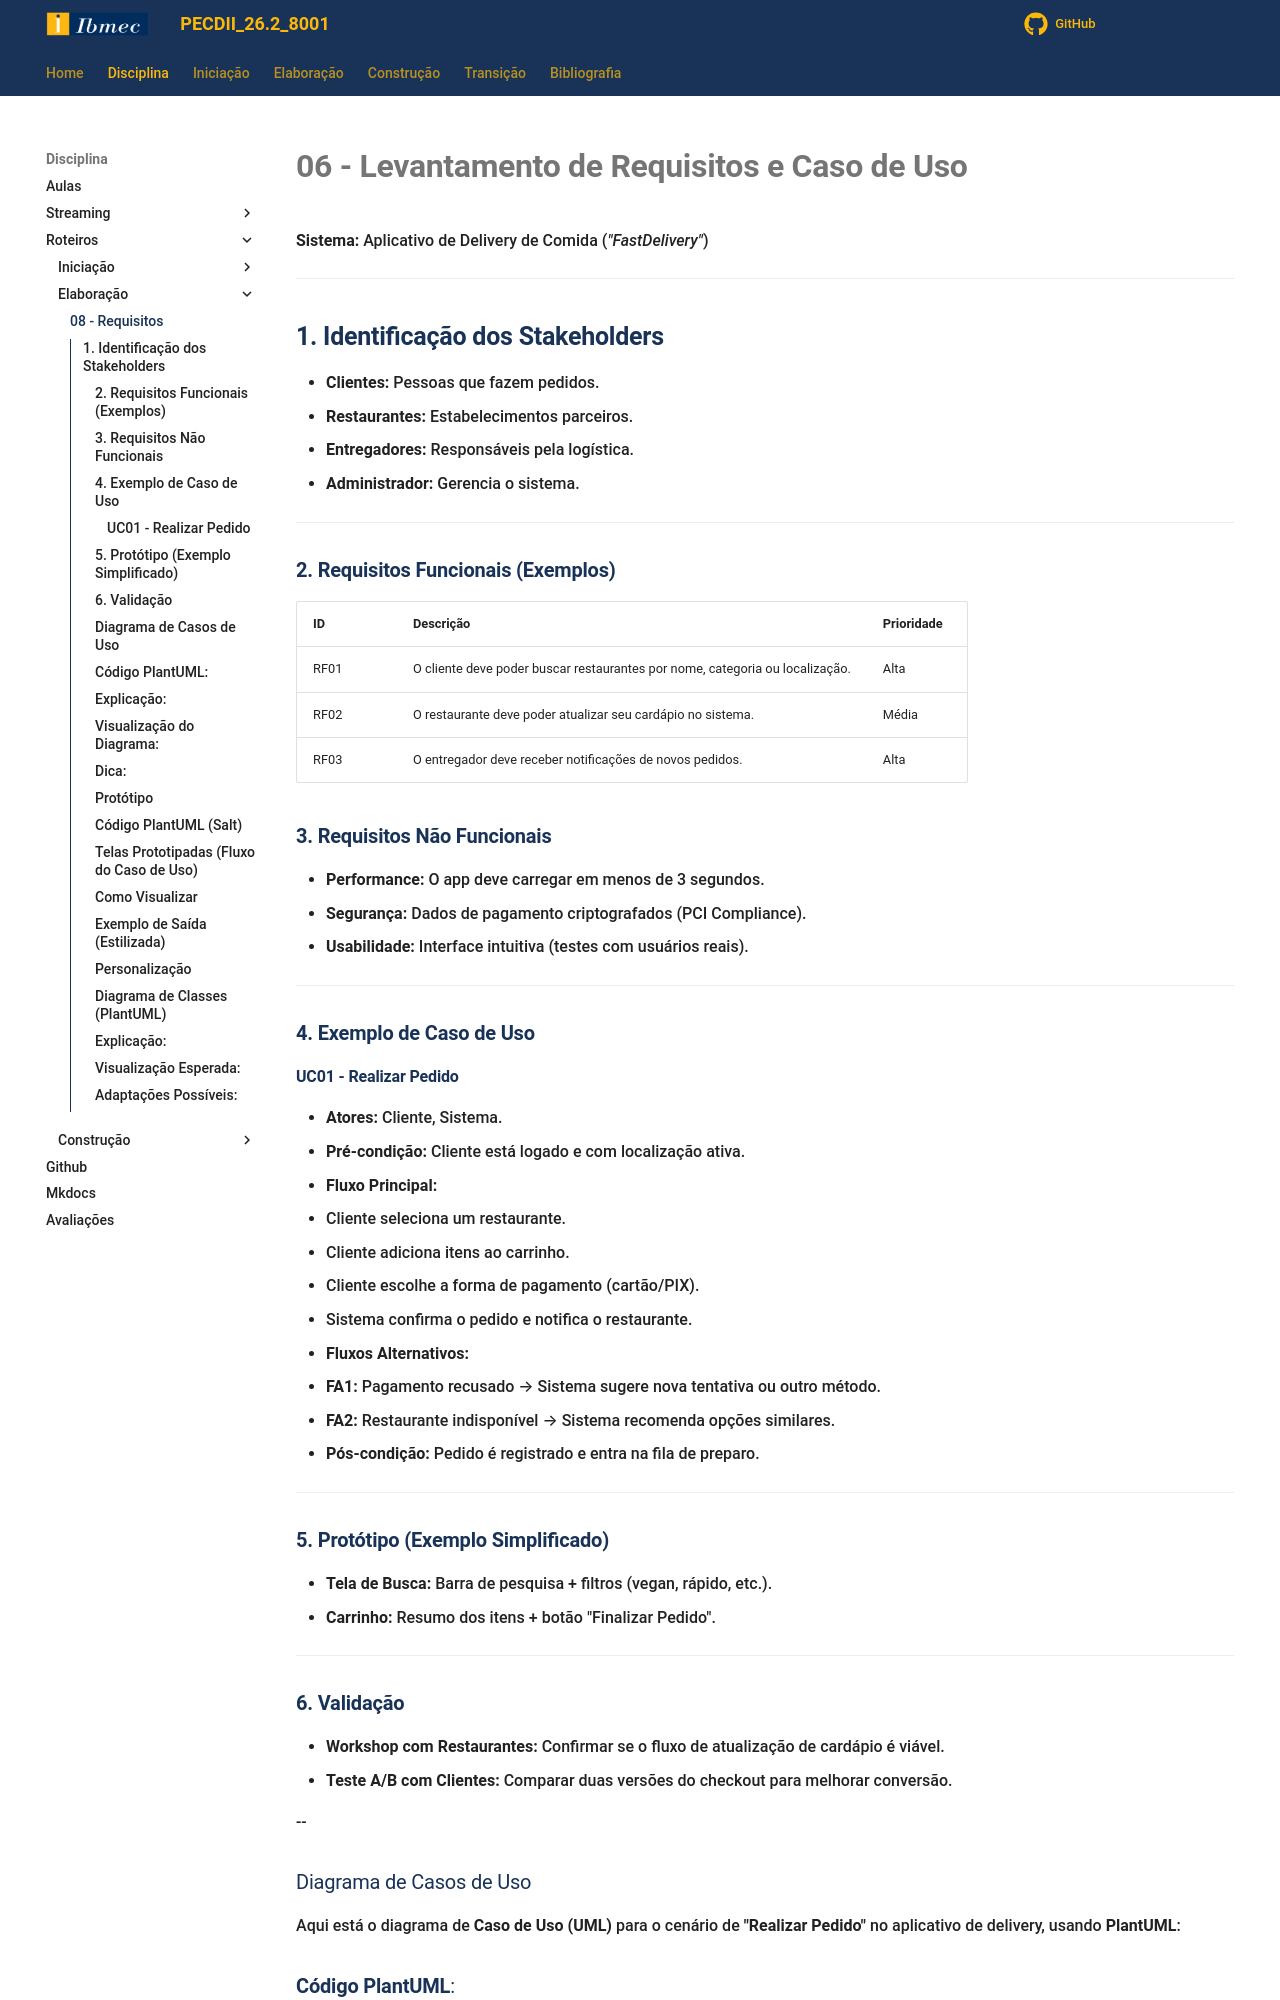

repository: jonh-carvalho/PECDII_26.2_8001 · page: Disciplina/Roteiros/Elaboracao/06_LevantamentoRequisitos/index.html · generator: mkdocs

# **06 - Levantamento de Requisitos e Caso de Uso**

**Sistema:** Aplicativo de Delivery de Comida (*"FastDelivery"*)

---

## **1. Identificação dos Stakeholders**

- **Clientes:** Pessoas que fazem pedidos.
- **Restaurantes:** Estabelecimentos parceiros.
- **Entregadores:** Responsáveis pela logística.
- **Administrador:** Gerencia o sistema.

---

### **2. Requisitos Funcionais (Exemplos)**

| ID   | Descrição                                                                    | Prioridade |
| ---- | ------------------------------------------------------------------------------ | ---------- |
| RF01 | O cliente deve poder buscar restaurantes por nome, categoria ou localização. | Alta       |
| RF02 | O restaurante deve poder atualizar seu cardápio no sistema.                   | Média     |
| RF03 | O entregador deve receber notificações de novos pedidos.                     | Alta       |

### **3. Requisitos Não Funcionais**

- **Performance:** O app deve carregar em menos de 3 segundos.
- **Segurança:** Dados de pagamento criptografados (PCI Compliance).
- **Usabilidade:** Interface intuitiva (testes com usuários reais).

---

### **4. Exemplo de Caso de Uso**

#### **UC01 - Realizar Pedido**

- **Atores:** Cliente, Sistema.
- **Pré-condição:** Cliente está logado e com localização ativa.
- **Fluxo Principal:**
  1. Cliente seleciona um restaurante.
  2. Cliente adiciona itens ao carrinho.
  3. Cliente escolhe a forma de pagamento (cartão/PIX).
  4. Sistema confirma o pedido e notifica o restaurante.
- **Fluxos Alternativos:**
  - **FA1:** Pagamento recusado → Sistema sugere nova tentativa ou outro método.
  - **FA2:** Restaurante indisponível → Sistema recomenda opções similares.
- **Pós-condição:** Pedido é registrado e entra na fila de preparo.

---

### **5. Protótipo (Exemplo Simplificado)**

- **Tela de Busca:** Barra de pesquisa + filtros (vegan, rápido, etc.).
- **Carrinho:** Resumo dos itens + botão "Finalizar Pedido".

---

### **6. Validação**

- **Workshop com Restaurantes:** Confirmar se o fluxo de atualização de cardápio é viável.
- **Teste A/B com Clientes:** Comparar duas versões do checkout para melhorar conversão.


--

### Diagrama de Casos de Uso

Aqui está o diagrama de **Caso de Uso (UML)** para o cenário de **"Realizar Pedido"** no aplicativo de delivery, usando **PlantUML**:
